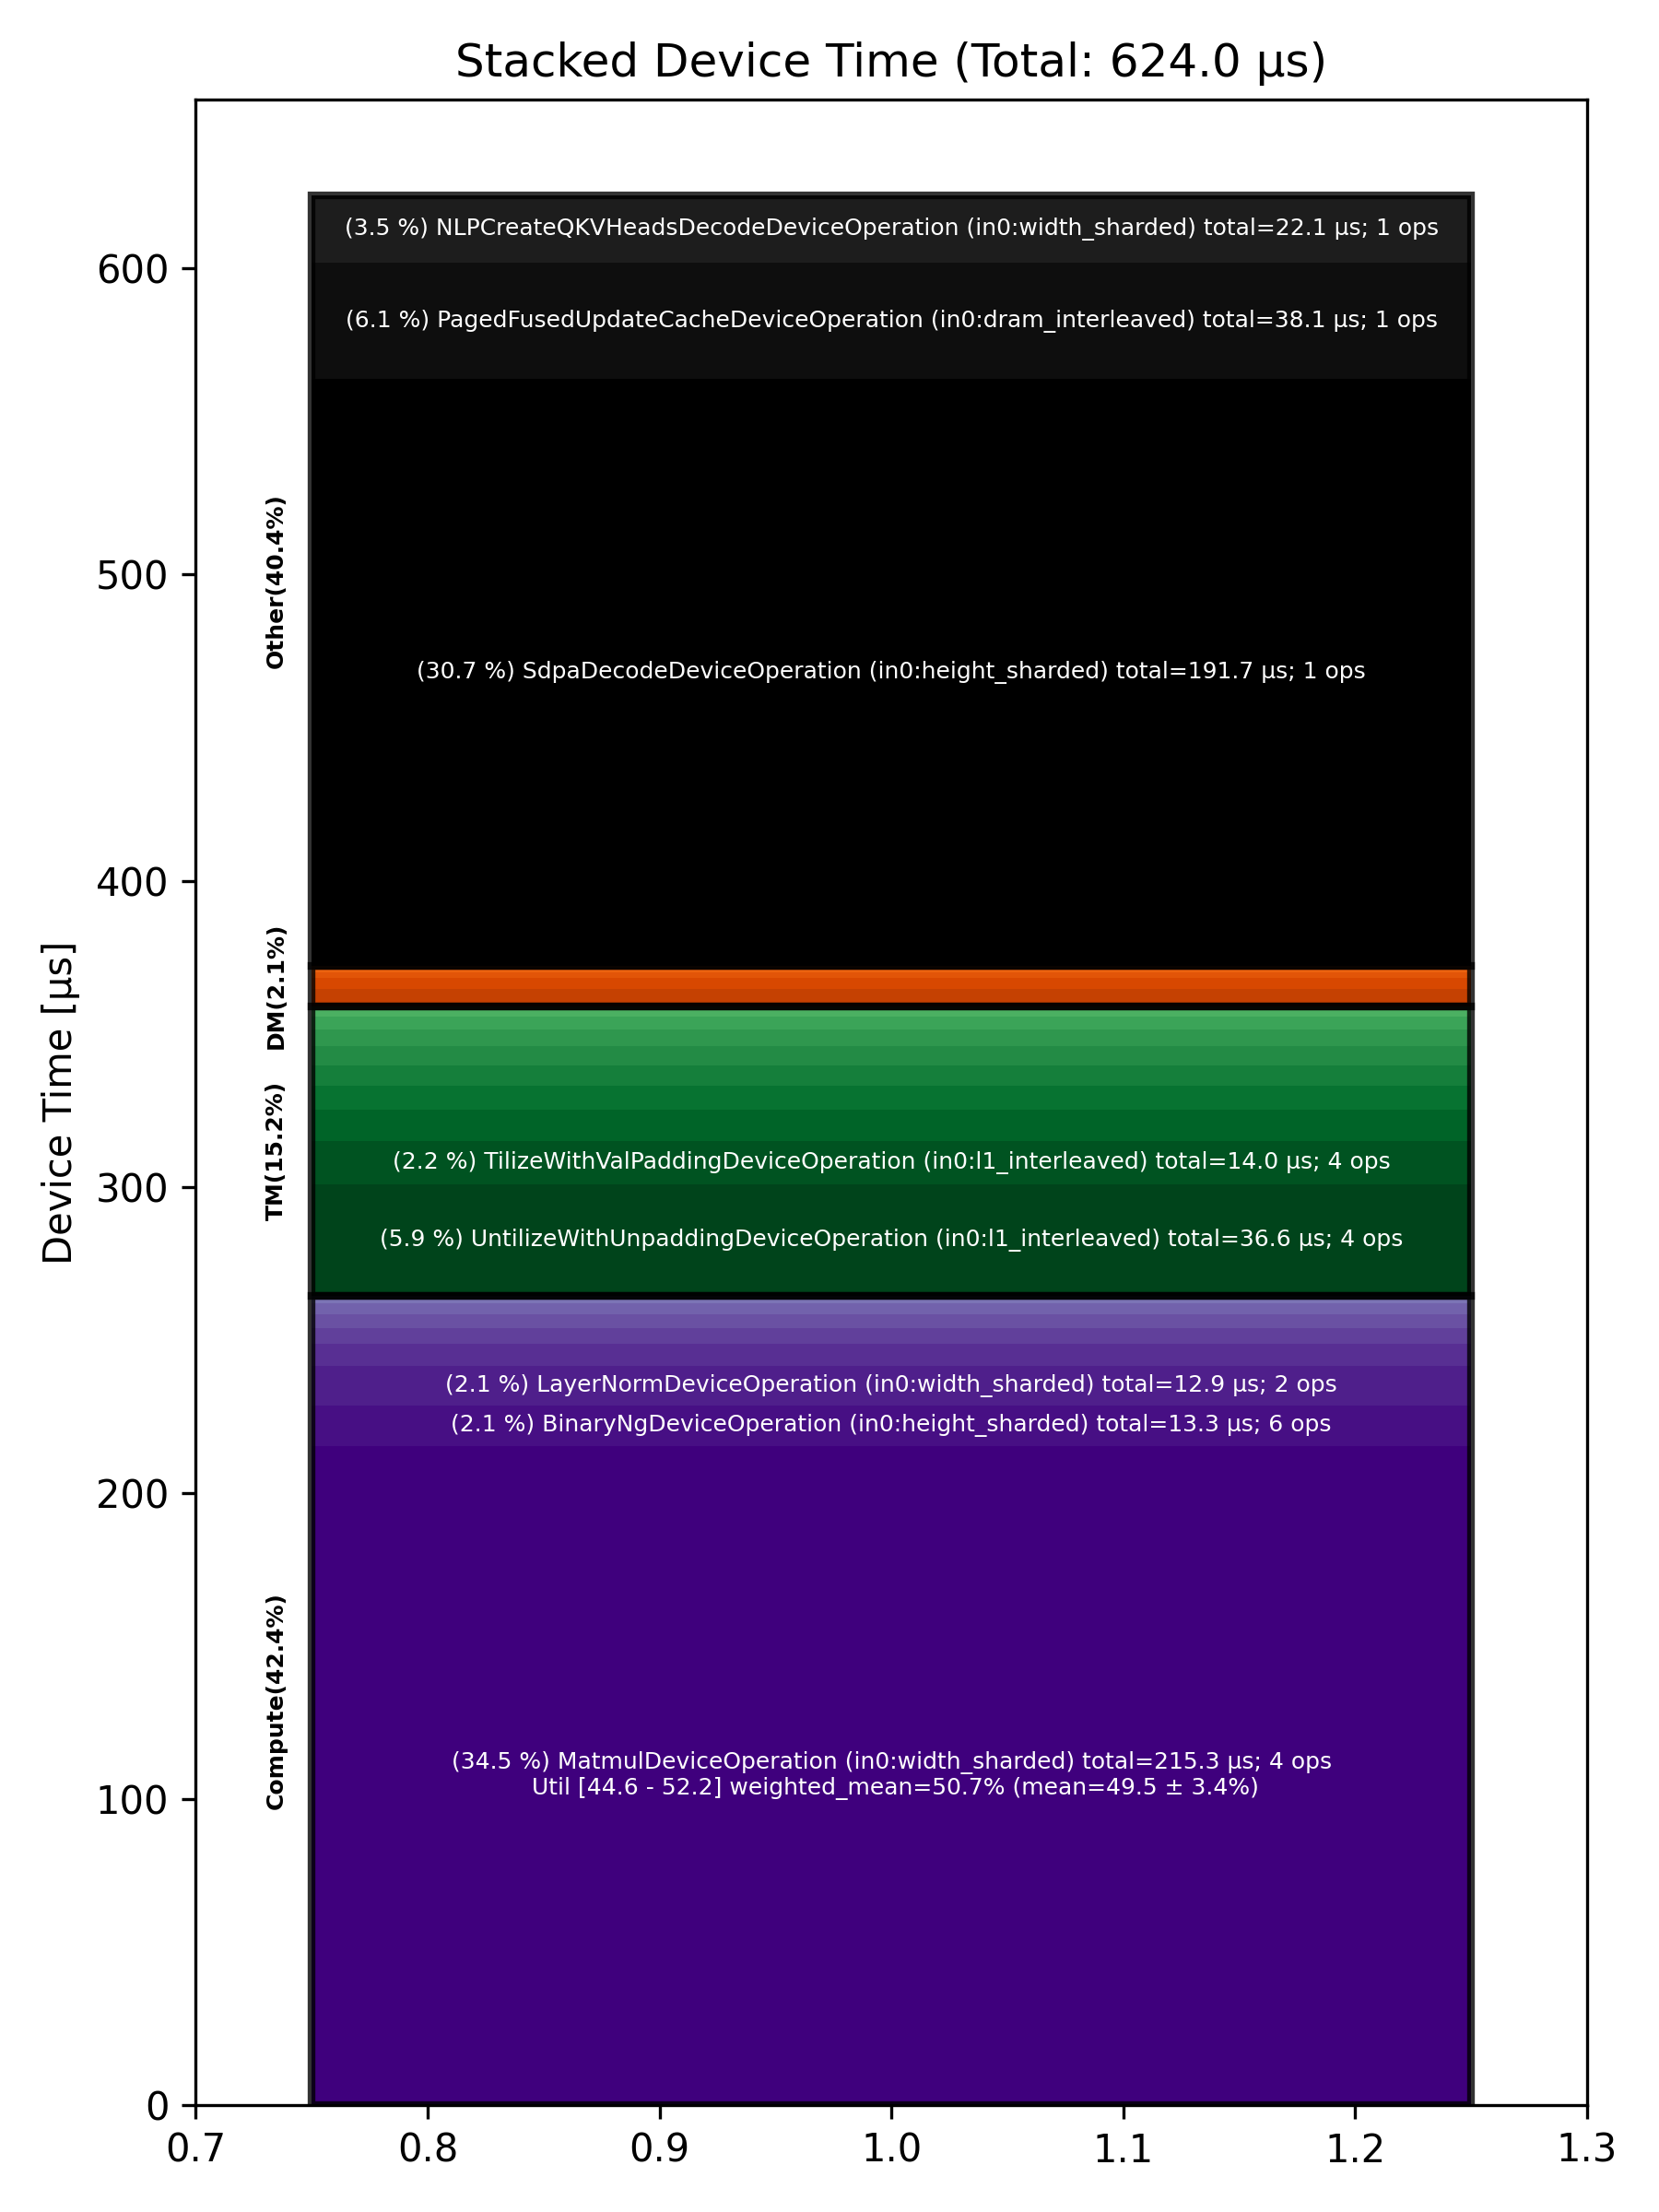

The table this chart was drawn from, first rows:
Total % [%], Op Code, Device Time Sum [μs], Op Count, Op Category, Min FLOPs [%], Max FLOPs [%], Mean FLOPs [%], Std FLOPs [%], Weighted Mean FLOPs [%]
34.50, MatmulDeviceOperation (in0:width_sharded…, 215.3, 4, Compute, 44.60, 52.24, 49.53, 3.39, 50.74
30.71, SdpaDecodeDeviceOperation (in0:height_sh…, 191.7, 1, Other, , , , , 
6.10, PagedFusedUpdateCacheDeviceOperation (in…, 38.09, 1, Other, , , , , 
5.86, UntilizeWithUnpaddingDeviceOperation (in…, 36.56, 4, TM, , , , , 
3.54, NLPCreateQKVHeadsDecodeDeviceOperation (…, 22.06, 1, Other, , , , , 
2.24, TilizeWithValPaddingDeviceOperation (in0…, 13.99, 4, TM, , , , , 
2.12, BinaryNgDeviceOperation (in0:height_shar…, 13.25, 6, Compute, , , , , 
2.06, LayerNormDeviceOperation (in0:width_shar…, 12.87, 2, Compute, , , , , 
1.64, ConcatDeviceOperation (in0:l1_interleave…, 10.26, 2, TM, , , , , 
1.29, TransposeDeviceOperation (in0:dram_inter…, 8.03, 2, TM, , , , , 
1.17, BinaryNgDeviceOperation (in0:dram_interl…, 7.28, 1, Compute, , , , , 
1.03, SliceDeviceOperation (in0:dram_interleav…, 6.44, 2, TM, , , , , 
1.03, UntilizeDeviceOperation (in0:height_shar…, 6.40, 2, TM, , , , , 
0.88, InterleavedToShardedDeviceOperation (in0…, 5.46, 4, DM, , , , , 
0.85, SliceDeviceOperation (in0:l1_interleaved…, 5.33, 2, TM, , , , , 
0.81, EmbeddingsDeviceOperation (in0:dram_inte…, 5.04, 2, Compute, , , , , 
0.76, UnaryDeviceOperation (in0:dram_interleav…, 4.77, 1, Compute, , , , , 
0.71, NLPConcatHeadsDecodeDeviceOperation (in0…, 4.40, 1, TM, , , , , 
0.61, ShardedToInterleavedDeviceOperation (in0…, 3.82, 1, DM, , , , , 
0.54, BinaryNgDeviceOperation (in0:width_shard…, 3.35, 2, Compute, , , , , 
0.39, UnaryDeviceOperation (in0:l1_interleaved…, 2.46, 2, Compute, , , , , 
0.39, SliceDeviceOperation (in0:height_sharded…, 2.43, 2, TM, , , , , 
0.30, InterleavedToShardedDeviceOperation (in0…, 1.88, 2, DM, , , , , 
0.19, ReshardDeviceOperation (in0:width_sharde…, 1.19, 1, DM, , , , , 
0.14, TypecastDeviceOperation (in0:dram_interl…, 0.90, 1, TM, , , , , 
0.13, ReshardDeviceOperation (in0:height_shard…, 0.82, 1, DM, , , , , 
